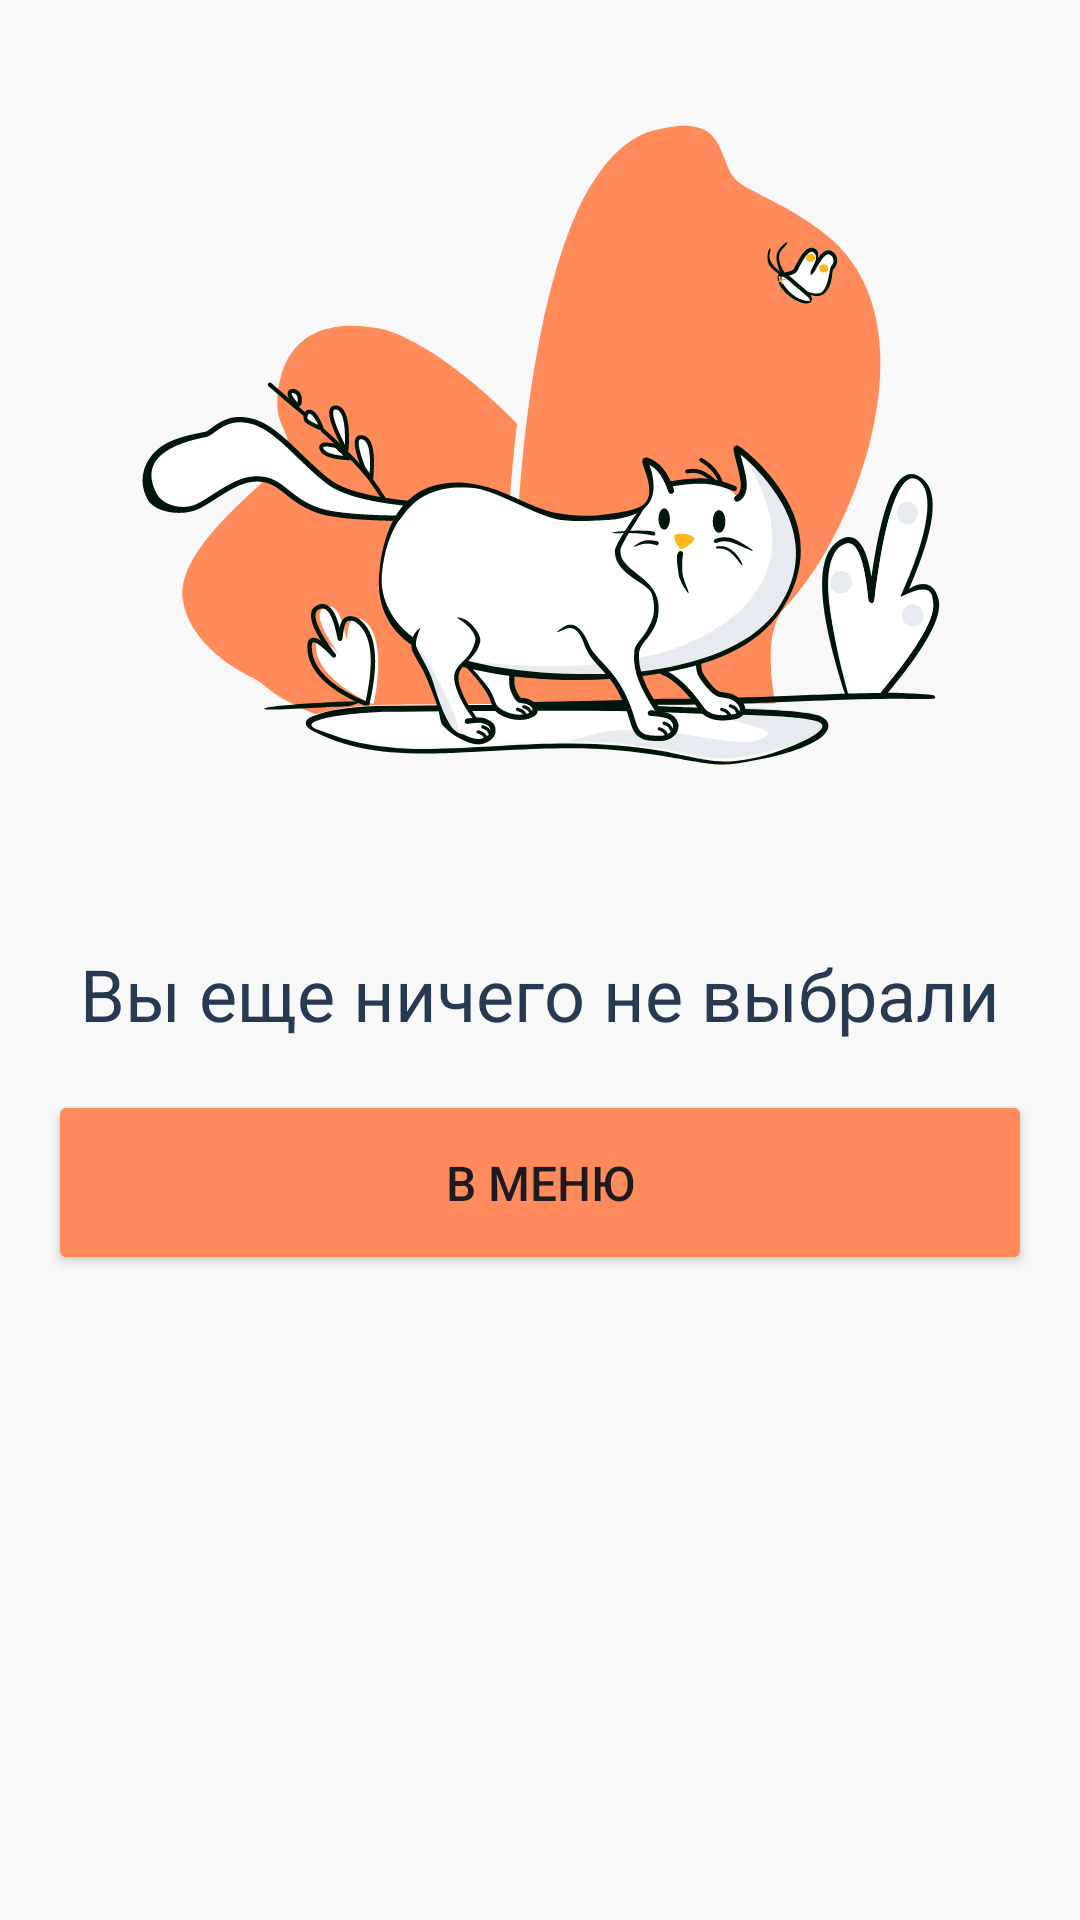

Here is an Android app screen rendered from its layout file. Give the layout XML and the strings, colors and styles it references.
<!-- AndroidManifest.xml: application theme Theme.Neocafe -->
<!-- res/layout/basket_empty_screen.xml -->
<?xml version="1.0" encoding="utf-8"?>
<LinearLayout xmlns:android="http://schemas.android.com/apk/res/android"
    xmlns:app="http://schemas.android.com/apk/res-auto"
    android:layout_width="match_parent"
    android:orientation="vertical"
    android:background="@color/client_main_background"
    android:layout_height="match_parent">

    <ImageView
        android:layout_width="match_parent"
        android:layout_height="240dp"
        android:src="@drawable/basket_empty_background_icon"
        app:layout_constraintEnd_toEndOf="parent"
        app:layout_constraintStart_toStartOf="parent"
        app:layout_constraintTop_toTopOf="parent"
        android:layout_marginBottom="43dp"
        android:layout_marginTop="32dp"
        android:layout_marginHorizontal="16dp"/>

    <TextView
        android:layout_width="match_parent"
        android:layout_height="wrap_content"
        android:layout_gravity="center"
        android:layout_marginHorizontal="21dp"
        android:textAlignment="center"
        android:text="Вы еще ничего не выбрали"
        android:textColor="@color/client_main"
        android:textSize="24sp" />

    <Button
        android:id="@+id/toMenuBtn"
        android:layout_width="match_parent"
        android:layout_height="wrap_content"
        android:backgroundTint="@color/button_background"
        android:text="В меню"
        android:textSize="16sp"
        android:padding="20dp"
        android:layout_marginTop="40dp"
        android:layout_margin="16dp"
        app:cornerRadius="10dp" />

</LinearLayout>
<!-- resources referenced by this layout -->
<resources>
  <color name="button_background">#FF8B5C</color>
  <color name="client_main">#283952</color>
  <color name="client_main_background">#F8F8F8</color>
  <!-- drawable basket_empty_background_icon: vector/xml drawable (drawable, 42396 chars, omitted) -->
  <style name="Theme.Neocafe" parent="Base.Theme.Neocafe" />
  <style name="Base.Theme.Neocafe" parent="Theme.Material3.DayNight.NoActionBar">
          <item name="android:statusBarColor">@color/white</item>
          <item name="android:windowLightStatusBar">true</item>
      </style>
  <color name="white">#FFFFFFFF</color>
</resources>
